Dataset: galaxies (GitHub, sajeethphilip/VisualaEncoder). Classes: non-ring galaxies, ring galaxies.

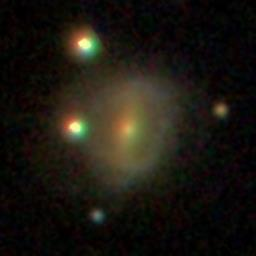
Label: ring galaxies

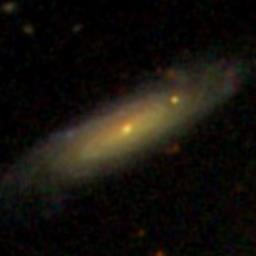
Label: non-ring galaxies

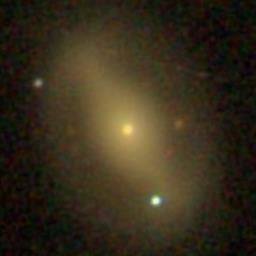
Label: ring galaxies

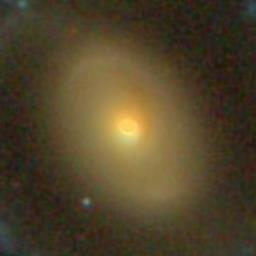
Label: ring galaxies

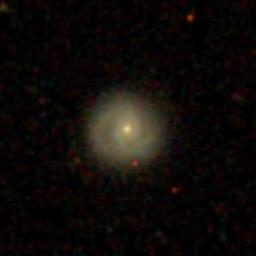
Label: non-ring galaxies

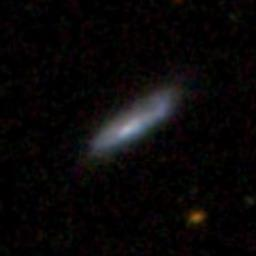
Label: non-ring galaxies
